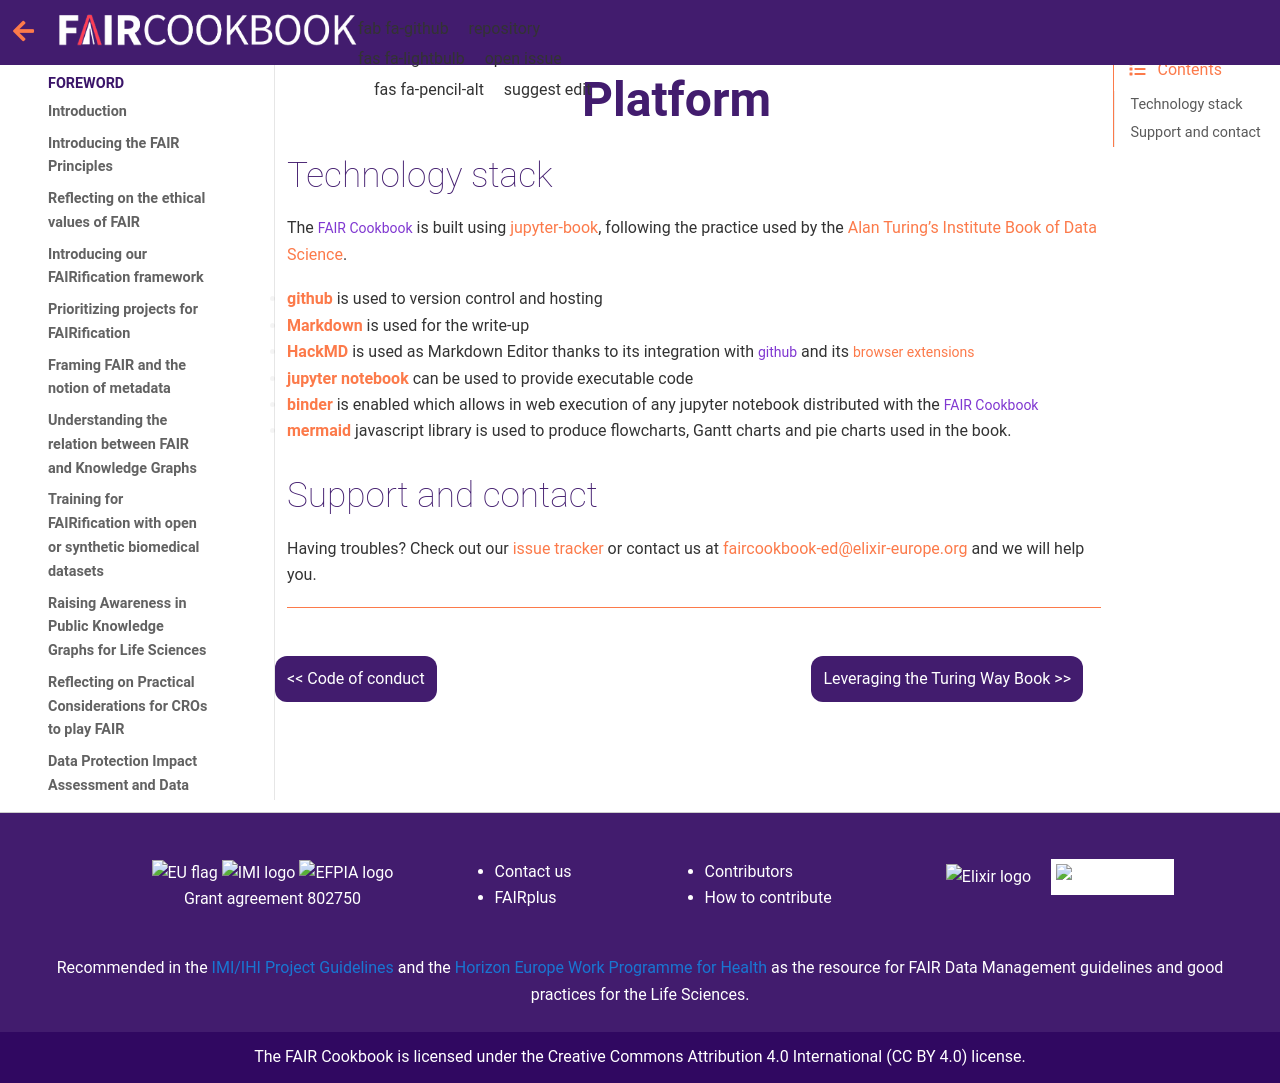

repository: FAIRplus/the-fair-cookbook · page: content/recipes/afterword.html · generator: jekyll

(fcb-misc)=
# Platform

## Technology stack

The `FAIR Cookbook` is built using [jupyter-book](https://jupyterbook.org/intro.html), following the practice used by the [Alan Turing's Institute Book of Data Science](https://the-turing-way.netlify.app/welcome).

* **[github](https://github.com)** is used to version control and hosting
* **[Markdown](https://guides.github.com/features/mastering-markdown/)** is used for the write-up
* **[HackMD](https://hackmd.io)** is used as Markdown Editor thanks to its integration with `github` and its [`browser extensions`](https://hackmd.io/s/hackmd-it)
* **[jupyter notebook](https://jupyter.org/)** can be used to provide executable code
* **[binder](https://mybinder.org)** is enabled which allows in web execution of any jupyter notebook distributed with the `FAIR Cookbook`
* **[mermaid](https://mermaid-js.github.io/mermaid)** javascript library is used to produce flowcharts, Gantt charts and pie charts used in the book.



## Support and contact

Having troubles? Check out our [issue tracker](https://github.com/FAIRplus/the-fair-cookbook/issues) or contact us at [faircookbook-ed@elixir-europe.org](mailto:faircookbook-ed@elixir-europe.org) and we will help you.

---
